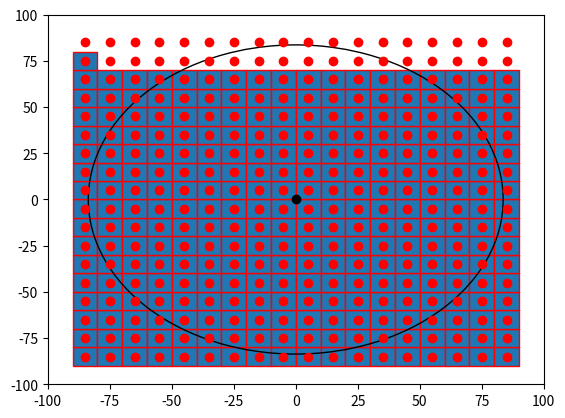

This figure's Python source:

import numpy as np
import matplotlib.pyplot as plt
import matplotlib.patches as mpatches


bounding_box_2=np.array([[ -85, -75, -65, -55, -45, -35, -25, -15, -5, 5, 15, 25, 35, 45, 55, 65, 75, 85, -85, -75, -65, -55, -45, -35, -25, -15, -5, 5, 15, 25, 35, 45, 55, 65, 75, 85, -85, -75, -65, -55, -45, -35, -25, -15, -5, 5, 15, 25, 35, 45, 55, 65, 75, 85, -85, -75, -65, -55, -45, -35, -25, -15, -5, 5, 15, 25, 35, 45, 55, 65, 75, 85, -85, -75, -65, -55, -45, -35, -25, -15, -5, 5, 15, 25, 35, 45, 55, 65, 75, 85, -85, -75, -65, -55, -45, -35, -25, -15, -5, 5, 15, 25, 35, 45, 55, 65, 75, 85, -85, -75, -65, -55, -45, -35, -25, -15, -5, 5, 15, 25, 35, 45, 55, 65, 75, 85, -85, -75, -65, -55, -45, -35, -25, -15, -5, 5, 15, 25, 35, 45, 55, 65, 75, 85, -85, -75, -65, -55, -45, -35, -25, -15, -5, 5, 15, 25, 35, 45, 55, 65, 75, 85, -85, -75, -65, -55, -45, -35, -25, -15, -5, 5, 15, 25, 35, 45, 55, 65, 75, 85, -85, -75, -65, -55, -45, -35, -25, -15, -5, 5, 15, 25, 35, 45, 55, 65, 75, 85, -85, -75, -65, -55, -45, -35, -25, -15, -5, 5, 15, 25, 35, 45, 55, 65, 75, 85, -85, -75, -65, -55, -45, -35, -25, -15, -5, 5, 15, 25, 35, 45, 55, 65, 75, 85, -85, -75, -65, -55, -45, -35, -25, -15, -5, 5, 15, 25, 35, 45, 55, 65, 75, 85, -85, -75, -65, -55, -45, -35, -25, -15, -5, 5, 15, 25, 35, 45, 55, 65, 75, 85, -85, -75, -65, -55, -45, -35, -25, -15, -5, 5, 15, 25, 35, 45, 55, 65, 75, 85, -85, -75, -65, -55, -45, -35, -25, -15, -5, 5, 15, 25, 35, 45, 55, 65, 75, 85, -85, -75, -65, -55, -45, -35, -25, -15, -5, 5, 15, 25, 35, 45, 55, 65, 75, 85, ],[ -85, -85, -85, -85, -85, -85, -85, -85, -85, -85, -85, -85, -85, -85, -85, -85, -85, -85, -75, -75, -75, -75, -75, -75, -75, -75, -75, -75, -75, -75, -75, -75, -75, -75, -75, -75, -65, -65, -65, -65, -65, -65, -65, -65, -65, -65, -65, -65, -65, -65, -65, -65, -65, -65, -55, -55, -55, -55, -55, -55, -55, -55, -55, -55, -55, -55, -55, -55, -55, -55, -55, -55, -45, -45, -45, -45, -45, -45, -45, -45, -45, -45, -45, -45, -45, -45, -45, -45, -45, -45, -35, -35, -35, -35, -35, -35, -35, -35, -35, -35, -35, -35, -35, -35, -35, -35, -35, -35, -25, -25, -25, -25, -25, -25, -25, -25, -25, -25, -25, -25, -25, -25, -25, -25, -25, -25, -15, -15, -15, -15, -15, -15, -15, -15, -15, -15, -15, -15, -15, -15, -15, -15, -15, -15, -5, -5, -5, -5, -5, -5, -5, -5, -5, -5, -5, -5, -5, -5, -5, -5, -5, -5, 5, 5, 5, 5, 5, 5, 5, 5, 5, 5, 5, 5, 5, 5, 5, 5, 5, 5, 15, 15, 15, 15, 15, 15, 15, 15, 15, 15, 15, 15, 15, 15, 15, 15, 15, 15, 25, 25, 25, 25, 25, 25, 25, 25, 25, 25, 25, 25, 25, 25, 25, 25, 25, 25, 35, 35, 35, 35, 35, 35, 35, 35, 35, 35, 35, 35, 35, 35, 35, 35, 35, 35, 45, 45, 45, 45, 45, 45, 45, 45, 45, 45, 45, 45, 45, 45, 45, 45, 45, 45, 55, 55, 55, 55, 55, 55, 55, 55, 55, 55, 55, 55, 55, 55, 55, 55, 55, 55, 65, 65, 65, 65, 65, 65, 65, 65, 65, 65, 65, 65, 65, 65, 65, 65, 65, 65, 75, 75, 75, 75, 75, 75, 75, 75, 75, 75, 75, 75, 75, 75, 75, 75, 75, 75, 85, 85, 85, 85, 85, 85, 85, 85, 85, 85, 85, 85, 85, 85, 85, 85, 85, 85, ]])
a=np.diag(range(15))
#print(a)
#print(len(bounding_box))
#print(bounding_box.size)
#print(bounding_box.shape)
#print(bounding_box.reshape(2,289))
#plt.matshow(bounding_box.reshape(2,289))
#(nrows, ncols) = bounding_box.shape
#pixel_plot=plt.figure() #make plot
#plt.title("bounding box")
fig,ax=plt.subplots()
plt.plot([ -85, -75, -65, -55, -45, -35, -25, -15, -5, 5, 15, 25, 35, 45, 55, 65, 75, 85, -85, -75, -65, -55, -45, -35, -25, -15, -5, 5, 15, 25, 35, 45, 55, 65, 75, 85, -85, -75, -65, -55, -45, -35, -25, -15, -5, 5, 15, 25, 35, 45, 55, 65, 75, 85, -85, -75, -65, -55, -45, -35, -25, -15, -5, 5, 15, 25, 35, 45, 55, 65, 75, 85, -85, -75, -65, -55, -45, -35, -25, -15, -5, 5, 15, 25, 35, 45, 55, 65, 75, 85, -85, -75, -65, -55, -45, -35, -25, -15, -5, 5, 15, 25, 35, 45, 55, 65, 75, 85, -85, -75, -65, -55, -45, -35, -25, -15, -5, 5, 15, 25, 35, 45, 55, 65, 75, 85, -85, -75, -65, -55, -45, -35, -25, -15, -5, 5, 15, 25, 35, 45, 55, 65, 75, 85, -85, -75, -65, -55, -45, -35, -25, -15, -5, 5, 15, 25, 35, 45, 55, 65, 75, 85, -85, -75, -65, -55, -45, -35, -25, -15, -5, 5, 15, 25, 35, 45, 55, 65, 75, 85, -85, -75, -65, -55, -45, -35, -25, -15, -5, 5, 15, 25, 35, 45, 55, 65, 75, 85, -85, -75, -65, -55, -45, -35, -25, -15, -5, 5, 15, 25, 35, 45, 55, 65, 75, 85, -85, -75, -65, -55, -45, -35, -25, -15, -5, 5, 15, 25, 35, 45, 55, 65, 75, 85, -85, -75, -65, -55, -45, -35, -25, -15, -5, 5, 15, 25, 35, 45, 55, 65, 75, 85, -85, -75, -65, -55, -45, -35, -25, -15, -5, 5, 15, 25, 35, 45, 55, 65, 75, 85, -85, -75, -65, -55, -45, -35, -25, -15, -5, 5, 15, 25, 35, 45, 55, 65, 75, 85, -85, -75, -65, -55, -45, -35, -25, -15, -5, 5, 15, 25, 35, 45, 55, 65, 75, 85, -85, -75, -65, -55, -45, -35, -25, -15, -5, 5, 15, 25, 35, 45, 55, 65, 75, 85 ],[ -85, -85, -85, -85, -85, -85, -85, -85, -85, -85, -85, -85, -85, -85, -85, -85, -85, -85, -75, -75, -75, -75, -75, -75, -75, -75, -75, -75, -75, -75, -75, -75, -75, -75, -75, -75, -65, -65, -65, -65, -65, -65, -65, -65, -65, -65, -65, -65, -65, -65, -65, -65, -65, -65, -55, -55, -55, -55, -55, -55, -55, -55, -55, -55, -55, -55, -55, -55, -55, -55, -55, -55, -45, -45, -45, -45, -45, -45, -45, -45, -45, -45, -45, -45, -45, -45, -45, -45, -45, -45, -35, -35, -35, -35, -35, -35, -35, -35, -35, -35, -35, -35, -35, -35, -35, -35, -35, -35, -25, -25, -25, -25, -25, -25, -25, -25, -25, -25, -25, -25, -25, -25, -25, -25, -25, -25, -15, -15, -15, -15, -15, -15, -15, -15, -15, -15, -15, -15, -15, -15, -15, -15, -15, -15, -5, -5, -5, -5, -5, -5, -5, -5, -5, -5, -5, -5, -5, -5, -5, -5, -5, -5, 5, 5, 5, 5, 5, 5, 5, 5, 5, 5, 5, 5, 5, 5, 5, 5, 5, 5, 15, 15, 15, 15, 15, 15, 15, 15, 15, 15, 15, 15, 15, 15, 15, 15, 15, 15, 25, 25, 25, 25, 25, 25, 25, 25, 25, 25, 25, 25, 25, 25, 25, 25, 25, 25, 35, 35, 35, 35, 35, 35, 35, 35, 35, 35, 35, 35, 35, 35, 35, 35, 35, 35, 45, 45, 45, 45, 45, 45, 45, 45, 45, 45, 45, 45, 45, 45, 45, 45, 45, 45, 55, 55, 55, 55, 55, 55, 55, 55, 55, 55, 55, 55, 55, 55, 55, 55, 55, 55, 65, 65, 65, 65, 65, 65, 65, 65, 65, 65, 65, 65, 65, 65, 65, 65, 65, 65, 75, 75, 75, 75, 75, 75, 75, 75, 75, 75, 75, 75, 75, 75, 75, 75, 75, 75, 85, 85, 85, 85, 85, 85, 85, 85, 85, 85, 85, 85, 85, 85, 85, 85, 85, 85 ], 'ro')
for item in range(289):
    recy=mpatches.Rectangle((bounding_box_2[0][item]-5,bounding_box_2[1][item]-5), 10, 10, ec="red")  
    ax.add_patch(recy) 
    #recy=mpatches.Rectangle((bounding_box_1[item][0]-5,bounding_box_1[item][1]-5), 10, 10, ec="none")
    #ax.add_patch(recy)

circ=mpatches.Circle((0, 0), 83.6505, ec="black", fc="none")
ax.plot([0],[0],'ko')
ax.add_patch(circ)
#ax.grid()
plt.axis([-100, 100, -100, 100])
plt.show()

